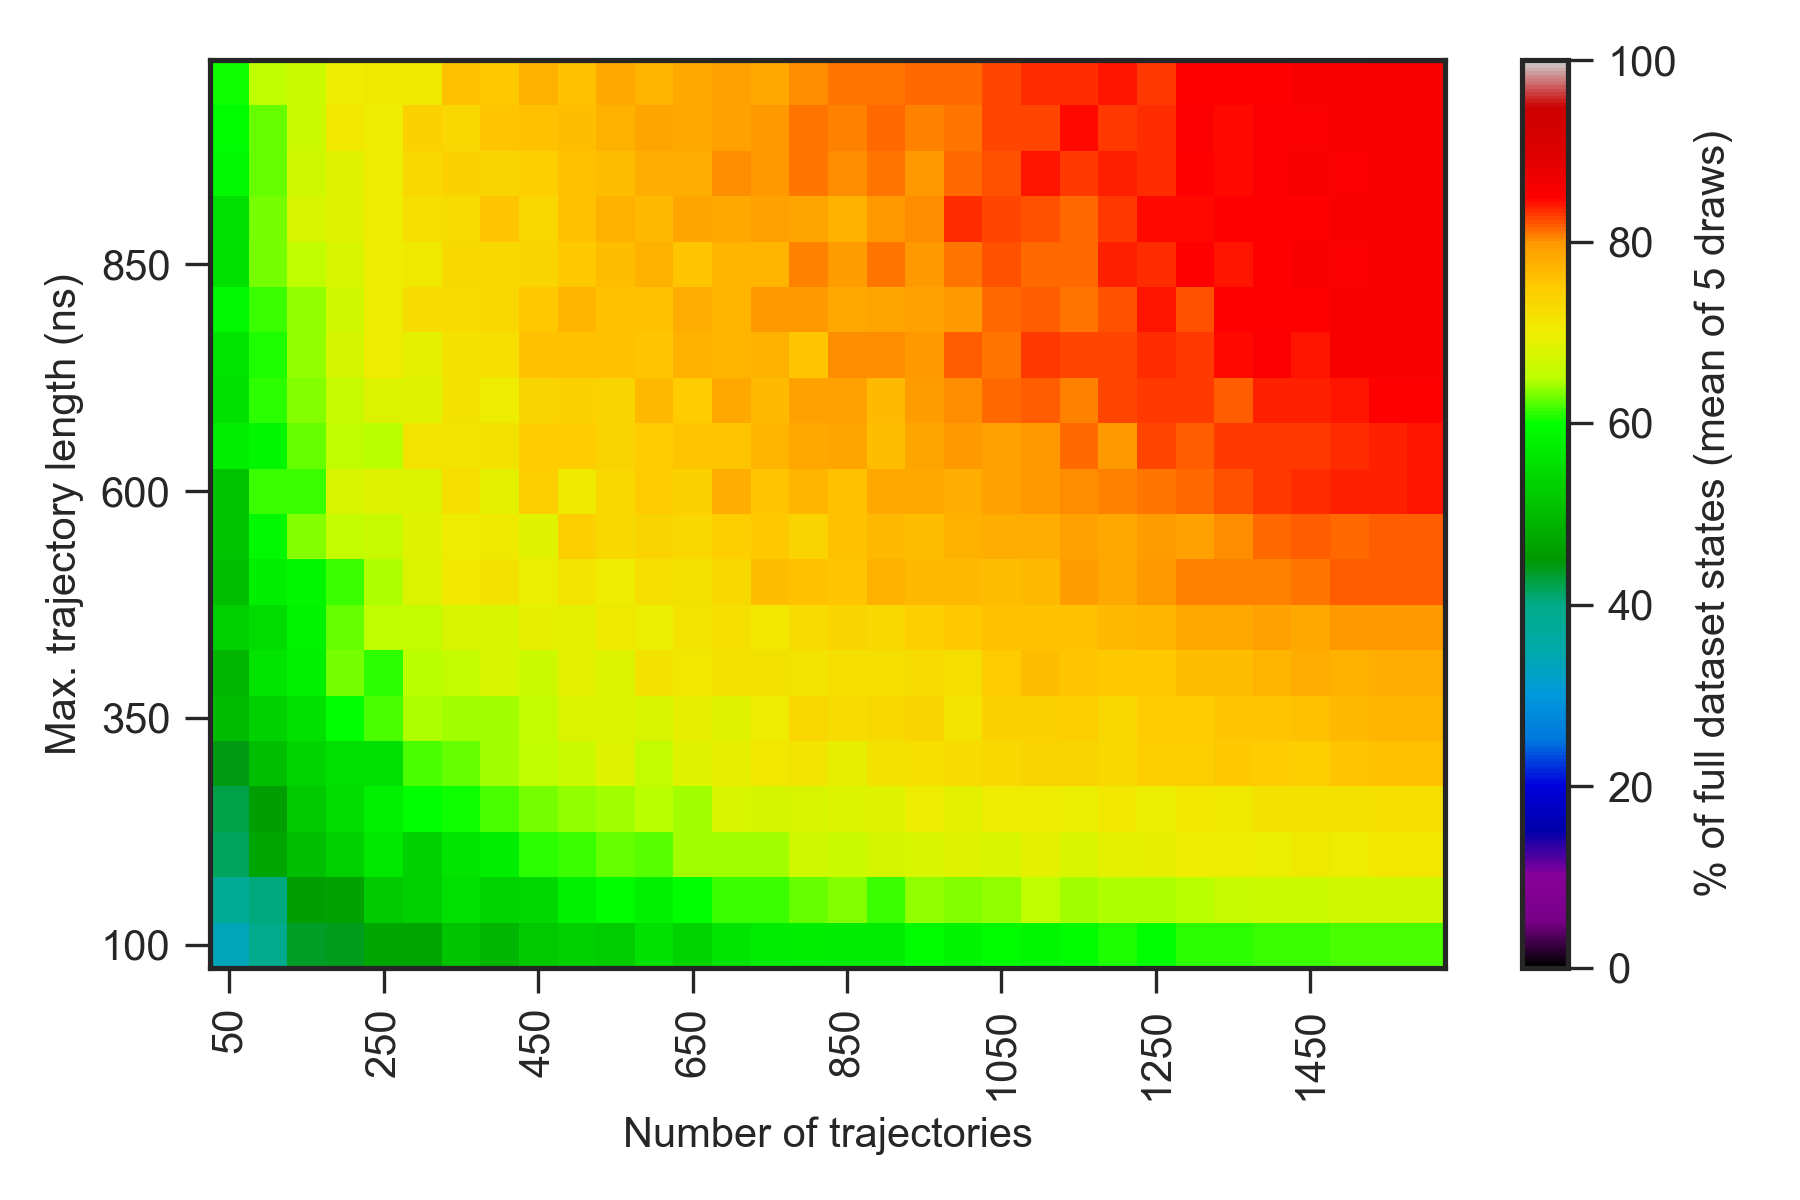

The file beside this chart, header and first rows:
0.000000000000000000e+00, 0.000000000000000000e+00, 0.000000000000000000e+00, 0.000000000000000000e+00, 0.000000000000000000e+00, 0.000000000000000000e+00, 0.000000000000000000e+00, 0.000000000000000000e+00, 0.000000000000000000e+00, 0.000000000000000000e+00, 0.000000000000000000e+00, 0.000000000000000000e+00, 0.000000000000000000e+00, 0.000000000000000000e+00, 0.000000000000000000e+00, 0.000000000000000000e+00, 0.000000000000000000e+00, 0.000000000000000000e+00, 0.000000000000000000e+00, 0.000000000000000000e+00, 0.000000000000000000e+00, 0.000000000000000000e+00, 0.000000000000000000e+00, 0.000000000000000000e+00
0.000000000000000000e+00, 2.500000000000000000e+01, 2.900000000000000000e+01, 3.320000000000000284e+01, 3.579999999999999716e+01, 3.679999999999999716e+01, 4.039999999999999858e+01, 4.039999999999999858e+01, 4.139999999999999858e+01, 4.379999999999999716e+01, 4.360000000000000142e+01, 4.639999999999999858e+01, 4.739999999999999858e+01, 4.679999999999999716e+01, 4.820000000000000284e+01, 4.900000000000000000e+01, 4.679999999999999716e+01, 4.860000000000000142e+01, 5.079999999999999716e+01, 5.160000000000000142e+01, 5.160000000000000142e+01, 5.179999999999999716e+01, 5.200000000000000000e+01, 5.239999999999999858e+01
0.000000000000000000e+00, 2.819999999999999929e+01, 3.379999999999999716e+01, 3.960000000000000142e+01, 4.339999999999999858e+01, 4.400000000000000000e+01, 4.700000000000000000e+01, 4.720000000000000284e+01, 5.139999999999999858e+01, 4.960000000000000142e+01, 5.200000000000000000e+01, 5.300000000000000000e+01, 5.260000000000000142e+01, 5.579999999999999716e+01, 5.360000000000000142e+01, 5.600000000000000000e+01, 5.739999999999999858e+01, 5.779999999999999716e+01, 5.720000000000000284e+01, 5.739999999999999858e+01, 5.960000000000000142e+01, 5.839999999999999858e+01, 5.960000000000000142e+01, 5.860000000000000142e+01
0.000000000000000000e+00, 3.139999999999999858e+01, 3.820000000000000284e+01, 4.039999999999999858e+01, 4.579999999999999716e+01, 4.639999999999999858e+01, 5.200000000000000000e+01, 5.279999999999999716e+01, 5.520000000000000284e+01, 5.360000000000000142e+01, 5.439999999999999858e+01, 5.800000000000000000e+01, 5.939999999999999858e+01, 5.820000000000000284e+01, 6.000000000000000000e+01, 6.139999999999999858e+01, 6.160000000000000142e+01, 6.260000000000000142e+01, 6.339999999999999858e+01, 6.139999999999999858e+01, 6.379999999999999716e+01, 6.360000000000000142e+01, 6.400000000000000000e+01, 6.540000000000000568e+01
0.000000000000000000e+00, 3.620000000000000284e+01, 4.160000000000000142e+01, 4.720000000000000284e+01, 5.060000000000000142e+01, 5.300000000000000000e+01, 5.639999999999999858e+01, 5.339999999999999858e+01, 5.620000000000000284e+01, 5.779999999999999716e+01, 6.100000000000000000e+01, 6.139999999999999858e+01, 6.279999999999999716e+01, 6.220000000000000284e+01, 6.440000000000000568e+01, 6.440000000000000568e+01, 6.440000000000000568e+01, 6.700000000000000000e+01, 6.659999999999999432e+01, 6.740000000000000568e+01, 6.779999999999999716e+01, 6.840000000000000568e+01, 6.779999999999999716e+01, 6.900000000000000000e+01
0.000000000000000000e+00, 3.520000000000000284e+01, 4.220000000000000284e+01, 4.600000000000000000e+01, 5.220000000000000284e+01, 5.479999999999999716e+01, 5.820000000000000284e+01, 5.979999999999999716e+01, 6.020000000000000284e+01, 6.179999999999999716e+01, 6.320000000000000284e+01, 6.400000000000000000e+01, 6.440000000000000568e+01, 6.520000000000000284e+01, 6.440000000000000568e+01, 6.759999999999999432e+01, 6.720000000000000284e+01, 6.759999999999999432e+01, 6.800000000000000000e+01, 6.840000000000000568e+01, 7.000000000000000000e+01, 6.879999999999999716e+01, 7.020000000000000284e+01, 7.020000000000000284e+01
0.000000000000000000e+00, 3.720000000000000284e+01, 4.439999999999999858e+01, 5.060000000000000142e+01, 5.360000000000000142e+01, 5.520000000000000284e+01, 5.520000000000000284e+01, 6.179999999999999716e+01, 6.279999999999999716e+01, 6.440000000000000568e+01, 6.559999999999999432e+01, 6.659999999999999432e+01, 6.840000000000000568e+01, 6.579999999999999716e+01, 6.859999999999999432e+01, 6.920000000000000284e+01, 7.079999999999999716e+01, 7.120000000000000284e+01, 6.920000000000000284e+01, 7.179999999999999716e+01, 7.220000000000000284e+01, 7.259999999999999432e+01, 7.320000000000000284e+01, 7.359999999999999432e+01
0.000000000000000000e+00, 4.039999999999999858e+01, 5.000000000000000000e+01, 5.320000000000000284e+01, 5.579999999999999716e+01, 6.000000000000000000e+01, 6.200000000000000000e+01, 6.459999999999999432e+01, 6.420000000000000284e+01, 6.420000000000000284e+01, 6.600000000000000000e+01, 6.820000000000000284e+01, 6.820000000000000284e+01, 6.779999999999999716e+01, 6.940000000000000568e+01, 6.859999999999999432e+01, 7.020000000000000284e+01, 7.340000000000000568e+01, 7.240000000000000568e+01, 7.300000000000000000e+01, 7.359999999999999432e+01, 7.120000000000000284e+01, 7.400000000000000000e+01, 7.400000000000000000e+01
0.000000000000000000e+00, 3.960000000000000142e+01, 4.960000000000000142e+01, 5.620000000000000284e+01, 5.800000000000000000e+01, 6.320000000000000284e+01, 6.120000000000000284e+01, 6.520000000000000284e+01, 6.600000000000000000e+01, 6.779999999999999716e+01, 6.659999999999999432e+01, 6.879999999999999716e+01, 6.800000000000000000e+01, 7.159999999999999432e+01, 7.079999999999999716e+01, 7.179999999999999716e+01, 7.159999999999999432e+01, 7.140000000000000568e+01, 7.200000000000000000e+01, 7.200000000000000000e+01, 7.240000000000000568e+01, 7.220000000000000284e+01, 7.479999999999999716e+01, 7.620000000000000284e+01
0.000000000000000000e+00, 4.100000000000000000e+01, 5.300000000000000000e+01, 5.500000000000000000e+01, 5.839999999999999858e+01, 6.279999999999999716e+01, 6.559999999999999432e+01, 6.579999999999999716e+01, 6.759999999999999432e+01, 6.779999999999999716e+01, 6.940000000000000568e+01, 6.900000000000000000e+01, 7.040000000000000568e+01, 6.979999999999999716e+01, 7.140000000000000568e+01, 7.220000000000000284e+01, 7.100000000000000000e+01, 7.259999999999999432e+01, 7.359999999999999432e+01, 7.340000000000000568e+01, 7.459999999999999432e+01, 7.500000000000000000e+01, 7.579999999999999716e+01, 7.600000000000000000e+01
0.000000000000000000e+00, 4.320000000000000284e+01, 5.039999999999999858e+01, 5.779999999999999716e+01, 5.860000000000000142e+01, 6.160000000000000142e+01, 6.479999999999999716e+01, 6.800000000000000000e+01, 7.079999999999999716e+01, 7.179999999999999716e+01, 6.959999999999999432e+01, 7.140000000000000568e+01, 7.020000000000000284e+01, 7.220000000000000284e+01, 7.159999999999999432e+01, 7.300000000000000000e+01, 7.620000000000000284e+01, 7.579999999999999716e+01, 7.559999999999999432e+01, 7.759999999999999432e+01, 7.659999999999999432e+01, 7.679999999999999716e+01, 7.640000000000000568e+01, 7.679999999999999716e+01
0.000000000000000000e+00, 4.460000000000000142e+01, 5.120000000000000284e+01, 5.900000000000000000e+01, 6.339999999999999858e+01, 6.579999999999999716e+01, 6.640000000000000568e+01, 6.859999999999999432e+01, 7.000000000000000000e+01, 7.040000000000000568e+01, 6.859999999999999432e+01, 7.459999999999999432e+01, 7.300000000000000000e+01, 7.379999999999999716e+01, 7.340000000000000568e+01, 7.459999999999999432e+01, 7.500000000000000000e+01, 7.379999999999999716e+01, 7.600000000000000000e+01, 7.659999999999999432e+01, 7.640000000000000568e+01, 7.740000000000000568e+01, 7.800000000000000000e+01, 7.779999999999999716e+01
0.000000000000000000e+00, 4.639999999999999858e+01, 5.120000000000000284e+01, 6.139999999999999858e+01, 6.139999999999999858e+01, 6.779999999999999716e+01, 6.859999999999999432e+01, 6.820000000000000284e+01, 7.220000000000000284e+01, 6.900000000000000000e+01, 7.440000000000000568e+01, 7.059999999999999432e+01, 7.340000000000000568e+01, 7.479999999999999716e+01, 7.400000000000000000e+01, 7.779999999999999716e+01, 7.559999999999999432e+01, 7.700000000000000000e+01, 7.600000000000000000e+01, 7.820000000000000284e+01, 7.840000000000000568e+01, 7.779999999999999716e+01, 7.920000000000000284e+01, 7.979999999999999716e+01
0.000000000000000000e+00, 4.339999999999999858e+01, 5.760000000000000142e+01, 5.879999999999999716e+01, 6.279999999999999716e+01, 6.540000000000000568e+01, 6.500000000000000000e+01, 7.140000000000000568e+01, 7.120000000000000284e+01, 7.179999999999999716e+01, 7.479999999999999716e+01, 7.479999999999999716e+01, 7.379999999999999716e+01, 7.479999999999999716e+01, 7.559999999999999432e+01, 7.540000000000000568e+01, 7.720000000000000284e+01, 7.840000000000000568e+01, 7.879999999999999716e+01, 7.620000000000000284e+01, 7.879999999999999716e+01, 8.000000000000000000e+01, 7.920000000000000284e+01, 8.000000000000000000e+01
0.000000000000000000e+00, 4.479999999999999716e+01, 5.579999999999999716e+01, 6.120000000000000284e+01, 6.360000000000000142e+01, 6.640000000000000568e+01, 6.820000000000000284e+01, 6.840000000000000568e+01, 7.159999999999999432e+01, 7.020000000000000284e+01, 7.379999999999999716e+01, 7.420000000000000284e+01, 7.379999999999999716e+01, 7.659999999999999432e+01, 7.479999999999999716e+01, 7.840000000000000568e+01, 7.679999999999999716e+01, 7.920000000000000284e+01, 7.920000000000000284e+01, 7.679999999999999716e+01, 7.959999999999999432e+01, 8.040000000000000568e+01, 8.140000000000000568e+01, 8.179999999999999716e+01
0.000000000000000000e+00, 4.760000000000000142e+01, 5.600000000000000000e+01, 6.060000000000000142e+01, 6.379999999999999716e+01, 6.740000000000000568e+01, 7.020000000000000284e+01, 6.879999999999999716e+01, 7.159999999999999432e+01, 7.220000000000000284e+01, 7.600000000000000000e+01, 7.579999999999999716e+01, 7.600000000000000000e+01, 7.559999999999999432e+01, 7.740000000000000568e+01, 7.700000000000000000e+01, 7.740000000000000568e+01, 7.559999999999999432e+01, 8.020000000000000284e+01, 8.020000000000000284e+01, 8.000000000000000000e+01, 8.179999999999999716e+01, 8.100000000000000000e+01, 8.300000000000000000e+01
0.000000000000000000e+00, 4.839999999999999858e+01, 5.920000000000000284e+01, 6.160000000000000142e+01, 6.400000000000000000e+01, 6.679999999999999716e+01, 7.000000000000000000e+01, 7.240000000000000568e+01, 7.240000000000000568e+01, 7.340000000000000568e+01, 7.500000000000000000e+01, 7.720000000000000284e+01, 7.579999999999999716e+01, 7.600000000000000000e+01, 7.779999999999999716e+01, 7.720000000000000284e+01, 8.000000000000000000e+01, 7.979999999999999716e+01, 7.820000000000000284e+01, 7.859999999999999432e+01, 7.900000000000000000e+01, 7.979999999999999716e+01, 8.140000000000000568e+01, 8.200000000000000000e+01
0.000000000000000000e+00, 4.879999999999999716e+01, 5.579999999999999716e+01, 6.300000000000000000e+01, 6.540000000000000568e+01, 6.759999999999999432e+01, 7.020000000000000284e+01, 7.040000000000000568e+01, 7.300000000000000000e+01, 7.279999999999999716e+01, 7.379999999999999716e+01, 7.500000000000000000e+01, 7.640000000000000568e+01, 7.740000000000000568e+01, 7.559999999999999432e+01, 7.720000000000000284e+01, 7.720000000000000284e+01, 8.079999999999999716e+01, 7.959999999999999432e+01, 8.120000000000000284e+01, 7.979999999999999716e+01, 8.120000000000000284e+01, 8.240000000000000568e+01, 8.159999999999999432e+01
0.000000000000000000e+00, 4.860000000000000142e+01, 5.520000000000000284e+01, 6.300000000000000000e+01, 6.779999999999999716e+01, 6.840000000000000568e+01, 7.020000000000000284e+01, 7.200000000000000000e+01, 7.259999999999999432e+01, 7.540000000000000568e+01, 7.340000000000000568e+01, 7.579999999999999716e+01, 7.759999999999999432e+01, 7.679999999999999716e+01, 7.859999999999999432e+01, 7.840000000000000568e+01, 7.920000000000000284e+01, 7.879999999999999716e+01, 7.759999999999999432e+01, 7.979999999999999716e+01, 8.040000000000000568e+01, 8.340000000000000568e+01, 8.259999999999999432e+01, 8.220000000000000284e+01
0.000000000000000000e+00, 5.179999999999999716e+01, 5.920000000000000284e+01, 6.279999999999999716e+01, 6.679999999999999716e+01, 6.859999999999999432e+01, 7.000000000000000000e+01, 7.320000000000000284e+01, 7.400000000000000000e+01, 7.379999999999999716e+01, 7.459999999999999432e+01, 7.579999999999999716e+01, 7.620000000000000284e+01, 7.779999999999999716e+01, 7.800000000000000000e+01, 8.040000000000000568e+01, 8.000000000000000000e+01, 8.120000000000000284e+01, 8.020000000000000284e+01, 8.100000000000000000e+01, 8.000000000000000000e+01, 8.140000000000000568e+01, 8.220000000000000284e+01, 8.400000000000000000e+01
0.000000000000000000e+00, 5.000000000000000000e+01, 5.939999999999999858e+01, 6.260000000000000142e+01, 6.659999999999999432e+01, 7.079999999999999716e+01, 7.000000000000000000e+01, 7.420000000000000284e+01, 7.320000000000000284e+01, 7.559999999999999432e+01, 7.600000000000000000e+01, 7.640000000000000568e+01, 7.759999999999999432e+01, 7.879999999999999716e+01, 7.820000000000000284e+01, 7.920000000000000284e+01, 8.000000000000000000e+01, 8.120000000000000284e+01, 8.079999999999999716e+01, 8.140000000000000568e+01, 8.059999999999999432e+01, 8.120000000000000284e+01, 8.279999999999999716e+01, 8.259999999999999432e+01
0.000000000000000000e+00, 4.860000000000000142e+01, 6.020000000000000284e+01, 6.559999999999999432e+01, 6.659999999999999432e+01, 7.000000000000000000e+01, 7.040000000000000568e+01, 7.040000000000000568e+01, 7.600000000000000000e+01, 7.500000000000000000e+01, 7.740000000000000568e+01, 7.579999999999999716e+01, 7.820000000000000284e+01, 7.700000000000000000e+01, 7.820000000000000284e+01, 7.920000000000000284e+01, 7.820000000000000284e+01, 8.020000000000000284e+01, 8.120000000000000284e+01, 8.120000000000000284e+01, 8.140000000000000568e+01, 8.159999999999999432e+01, 8.259999999999999432e+01, 8.340000000000000568e+01
